Run: headless pygame with SDL's dummy video driver; simulated clock (each Clock.tick advances the game by its frame time, no real sleeping); random seed 0; keys injected as events and as key.get_pressed() state; no mouse input.
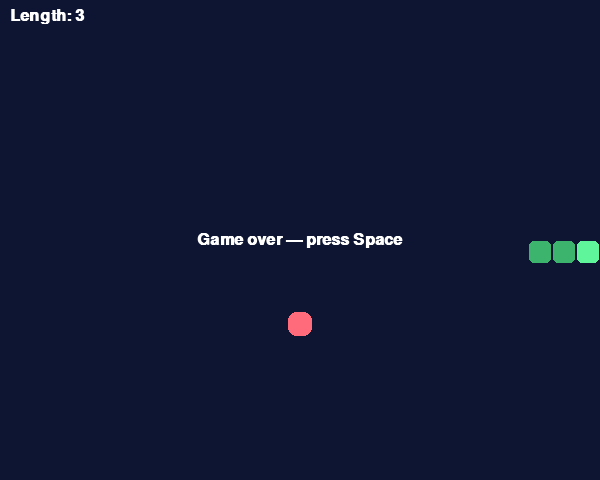
Frame 1 of 4 · flips 1–60 · no input
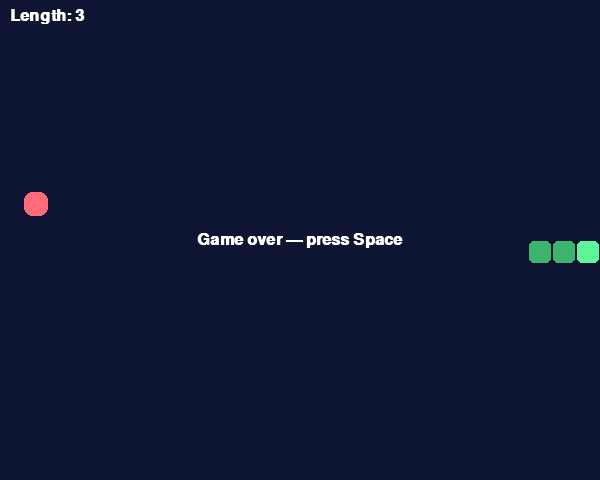
Frame 2 of 4 · flips 61–180 · tapped SPACE, RETURN · held RIGHT (→), D
Frame 3 of 4 · flips 181–300 · held DOWN (↓), S · screen unchanged from frame 2, image omitted
Frame 4 of 4 · flips 301–420 · held LEFT (←), A, UP (↑), W · screen unchanged from frame 3, image omitted

The pygame program that drew these frames:

# Snake — arrow keys to turn. Eat the apples, don't bite yourself.
# Shows: a grid, a list as a snake body, and KEYDOWN events.
import random
import pygame

pygame.init()
CELL = 24
COLS, ROWS = 25, 20
screen = pygame.display.set_mode((COLS * CELL, ROWS * CELL))
pygame.display.set_caption("Snake")
clock = pygame.time.Clock()
font = pygame.font.SysFont("arial", 24, bold=True)

DIRECTIONS = {
    pygame.K_UP: (0, -1),
    pygame.K_DOWN: (0, 1),
    pygame.K_LEFT: (-1, 0),
    pygame.K_RIGHT: (1, 0),
}


def random_apple(snake):
    while True:
        spot = (random.randrange(COLS), random.randrange(ROWS))
        if spot not in snake:
            return spot


snake = [(5, 10), (4, 10), (3, 10)]  # the head is snake[0]
direction = (1, 0)
apple = random_apple(snake)
alive = True

running = True
while running:
    for event in pygame.event.get():
        if event.type == pygame.QUIT:
            running = False
        elif event.type == pygame.KEYDOWN:
            if event.key in DIRECTIONS:
                new = DIRECTIONS[event.key]
                if (new[0] != -direction[0] or new[1] != -direction[1]):  # no U-turns
                    direction = new
            elif event.key == pygame.K_SPACE and not alive:
                snake, direction, alive = [(5, 10), (4, 10), (3, 10)], (1, 0), True
                apple = random_apple(snake)

    if alive:
        head = (snake[0][0] + direction[0], snake[0][1] + direction[1])
        hit_wall = not (0 <= head[0] < COLS and 0 <= head[1] < ROWS)
        if hit_wall or head in snake:
            alive = False
        else:
            snake.insert(0, head)
            if head == apple:
                apple = random_apple(snake)   # grow: keep the tail
            else:
                snake.pop()                    # move: drop the tail

    screen.fill((13, 21, 51))
    pygame.draw.rect(screen, (255, 107, 122), (apple[0] * CELL, apple[1] * CELL, CELL, CELL), border_radius=8)
    for i, (cx, cy) in enumerate(snake):
        color = (95, 245, 154) if i == 0 else (61, 180, 110)
        pygame.draw.rect(screen, color, (cx * CELL + 1, cy * CELL + 1, CELL - 2, CELL - 2), border_radius=5)
    screen.blit(font.render(f"Length: {len(snake)}", True, "white"), (10, 8))
    if not alive:
        over = font.render("Game over — press Space", True, "white")
        screen.blit(over, over.get_rect(center=screen.get_rect().center))

    pygame.display.flip()
    clock.tick(10)  # the snake moves 10 squares per second

pygame.quit()
